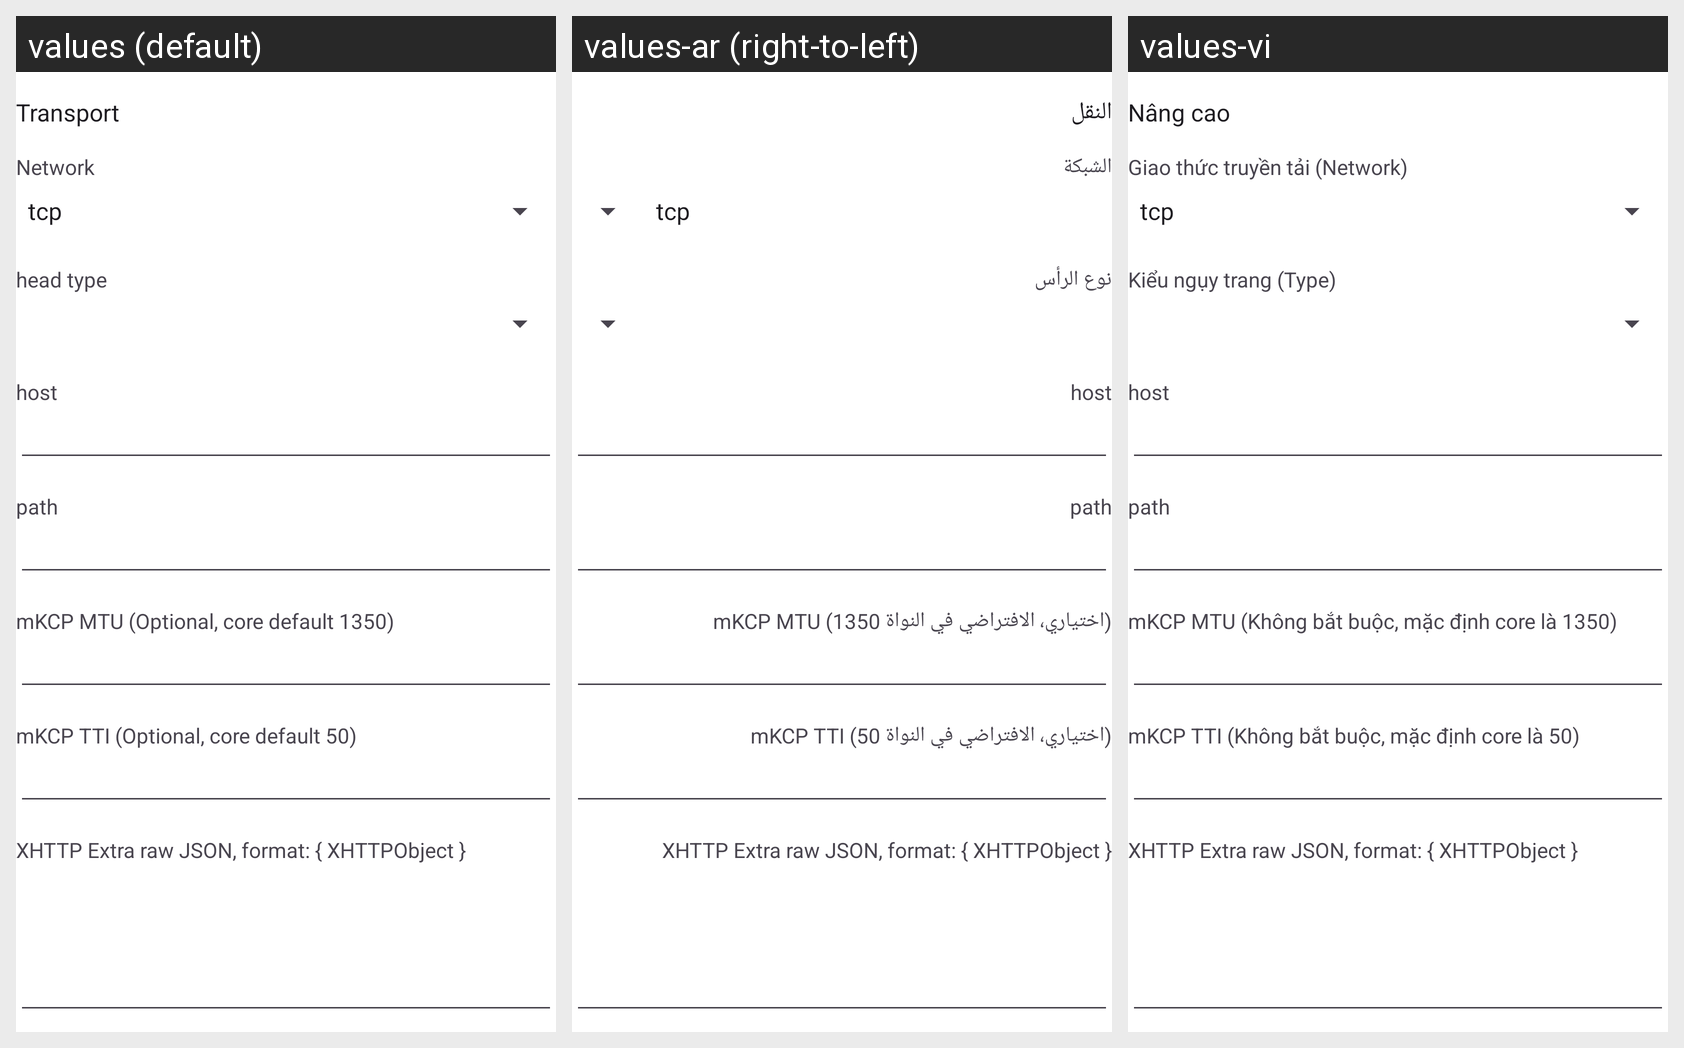

The same Android screen rendered under several of its app's locales, left to right. List the strings drawn on it with the default value and each locale's translation.
Android screen res/layout/layout_transport.xml rendered under 3 locales, left to right: values (default), values-ar (right-to-left), values-vi. Device: Nexus 5 (rendered at 1080×1920; each locale shown at half size, 540×960, under a caption strip naming it); theme AppThemeDayNight.NoActionBar.
Other locales in the repository, not shown: values-bn, values-bqi-rIR, values-fa, values-ru, values-zh-rCN, values-zh-rTW.
Strings drawn on this screen, with the default value and each locale's value (text and hints the layout hard-codes, and strings that could not be matched under every locale, appear in the picture but are not listed):

server_lab_more_function
  values: Transport
  values-ar: النقل
  values-vi: Nâng cao

server_lab_network
  values: Network
  values-ar: الشبكة
  values-vi: Giao thức truyền tải (Network)

server_lab_head_type
  values: head type
  values-ar: نوع الرأس
  values-vi: Kiểu ngụy trang (Type)

server_lab_request_host
  values: host
  values-ar: host
  values-vi: host

server_lab_path
  values: path
  values-ar: path
  values-vi: path

server_lab_kcp_mtu
  values: mKCP MTU (Optional, core default 1350)
  values-ar: mKCP MTU (اختياري، الافتراضي في النواة 1350)
  values-vi: mKCP MTU (Không bắt buộc, mặc định core là 1350)

server_lab_kcp_tti
  values: mKCP TTI (Optional, core default 50)
  values-ar: mKCP TTI (اختياري، الافتراضي في النواة 50)
  values-vi: mKCP TTI (Không bắt buộc, mặc định core là 50)

server_lab_xhttp_extra
  values: XHTTP Extra raw JSON, format: { XHTTPObject }
  values-ar: XHTTP Extra raw JSON, format: { XHTTPObject }
  values-vi: XHTTP Extra raw JSON, format: { XHTTPObject }
